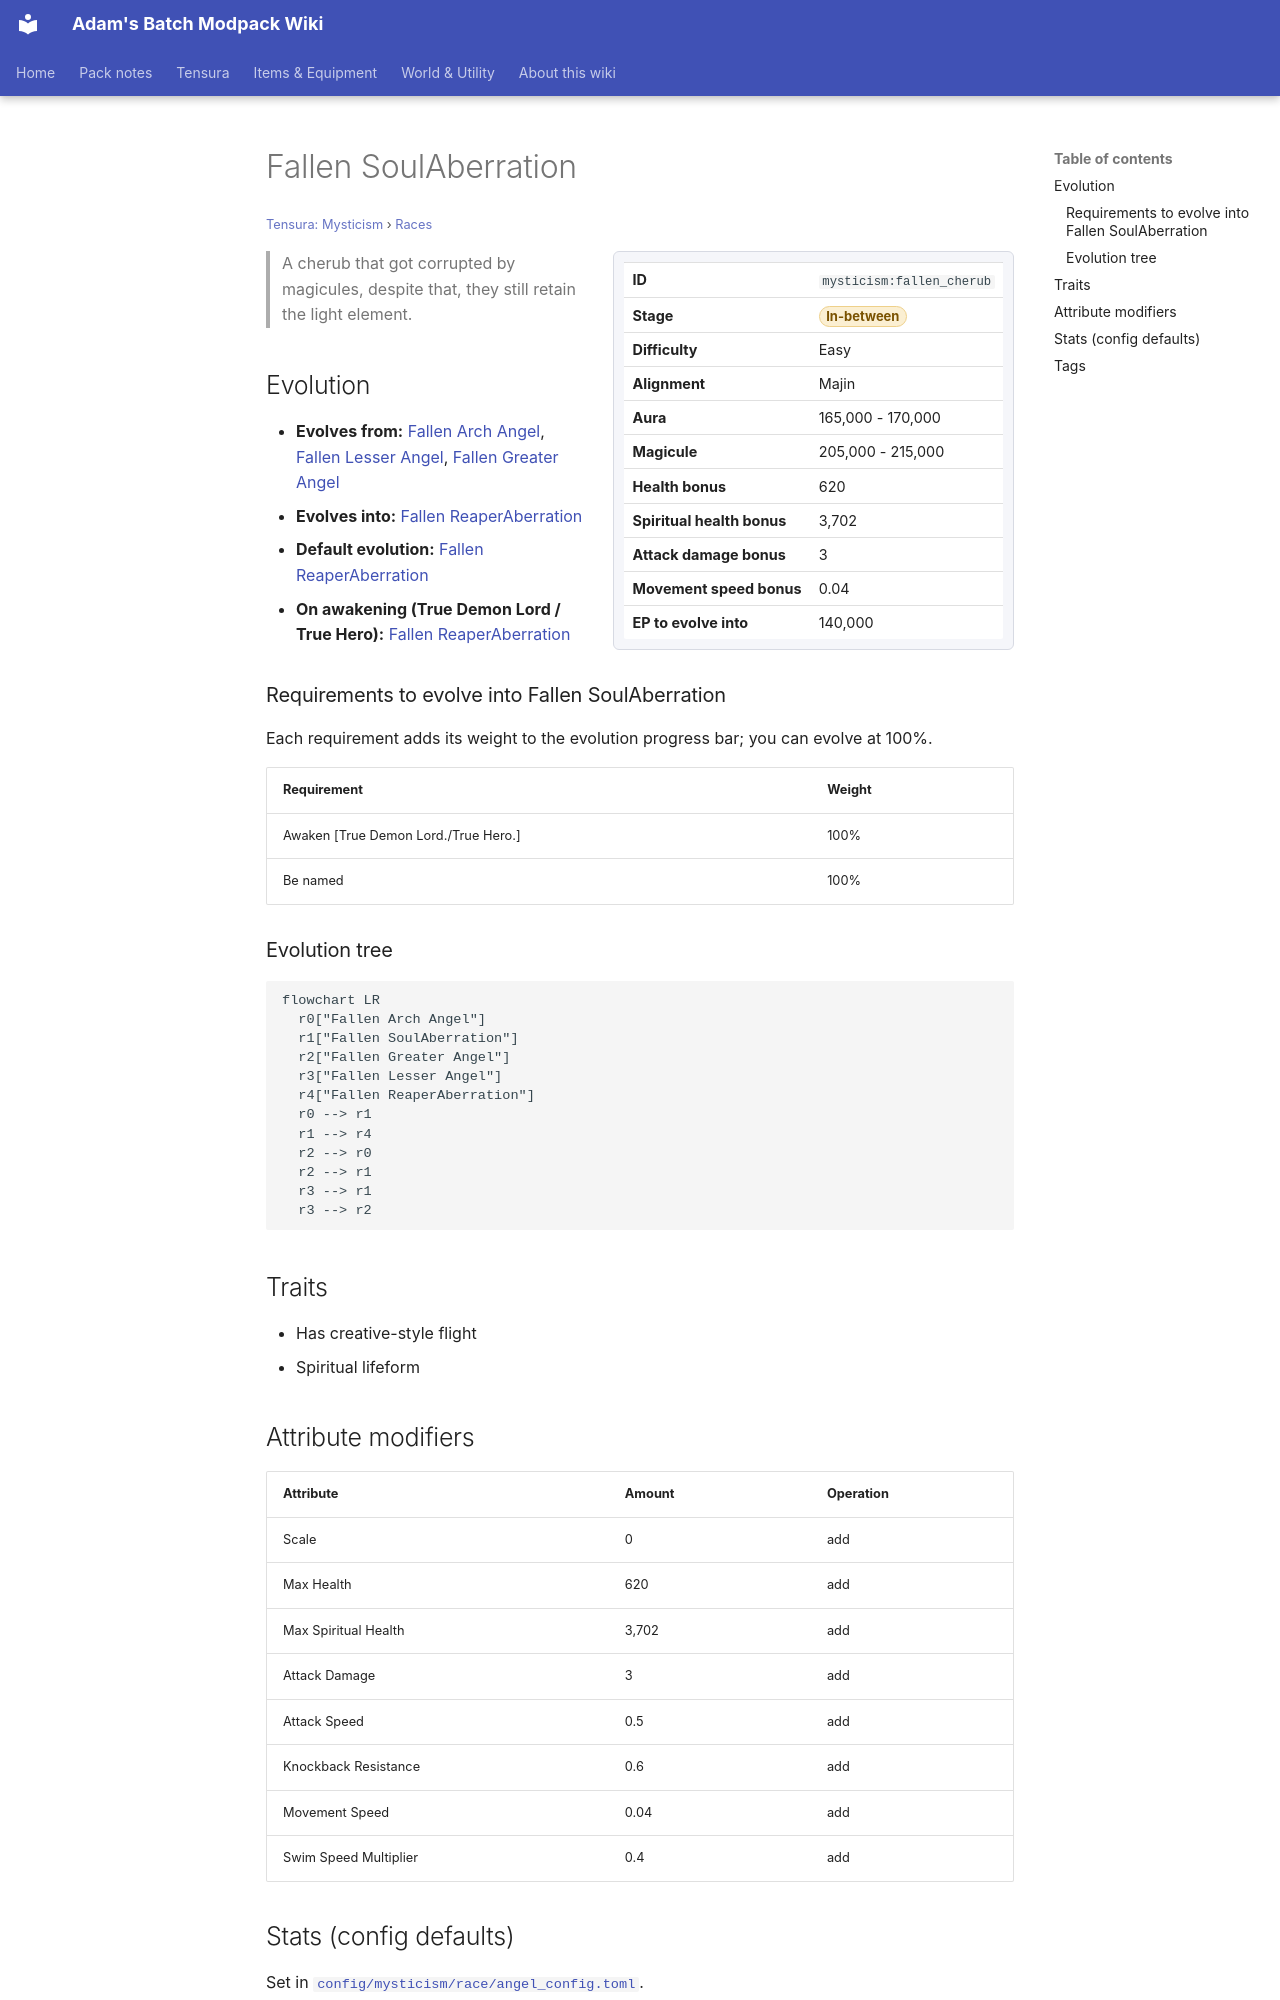

repository: Proteus-Nell/Adams-Batch-MC-Modpack-Wiki · page: tensura-mysticism/races/fallen-cherub/index.html · generator: mkdocs

# Fallen SoulAberration

<small>[Tensura: Mysticism](../index.md) &rsaquo; [Races](index.md)</small>

<div class="infobox" markdown>

| | |
|---|---|
| **ID** | `mysticism:fallen_cherub` |
| **Stage** | <span class="stage stage-in-between">In-between</span> |
| **Difficulty** | Easy |
| **Alignment** | Majin |
| **Aura** | 165,000 - 170,000 |
| **Magicule** | 205,000 - 215,000 |
| **Health bonus** | 620 |
| **Spiritual health bonus** | 3,702 |
| **Attack damage bonus** | 3 |
| **Movement speed bonus** | 0.04 |
| **EP to evolve into** | 140,000 |

</div>

> A cherub that got corrupted by magicules, despite that, they still retain the light element.

## Evolution

- **Evolves from:** [Fallen Arch Angel](fallen-arch-angel.md), [Fallen Lesser Angel](fallen-lesser-angel.md), [Fallen Greater Angel](fallen-greater-angel.md)
- **Evolves into:** [Fallen ReaperAberration](fallen-seraph.md)
- **Default evolution:** [Fallen ReaperAberration](fallen-seraph.md)
- **On awakening (True Demon Lord / True Hero):** [Fallen ReaperAberration](fallen-seraph.md)

### Requirements to evolve into Fallen SoulAberration

Each requirement adds its weight to the evolution progress bar; you can evolve at 100%.

| Requirement | Weight |
|---|---|
| Awaken [True Demon Lord./True Hero.] | 100% |
| Be named | 100% |

### Evolution tree

```mermaid
flowchart LR
  r0["Fallen Arch Angel"]
  r1["Fallen SoulAberration"]
  r2["Fallen Greater Angel"]
  r3["Fallen Lesser Angel"]
  r4["Fallen ReaperAberration"]
  r0 --> r1
  r1 --> r4
  r2 --> r0
  r2 --> r1
  r3 --> r1
  r3 --> r2
```

## Traits

- Has creative-style flight
- Spiritual lifeform

## Attribute modifiers

| Attribute | Amount | Operation |
|---|---|---|
| Scale | 0 | add |
| Max Health | 620 | add |
| Max Spiritual Health | 3,702 | add |
| Attack Damage | 3 | add |
| Attack Speed | 0.5 | add |
| Knockback Resistance | 0.6 | add |
| Movement Speed | 0.04 | add |
| Swim Speed Multiplier | 0.4 | add |
